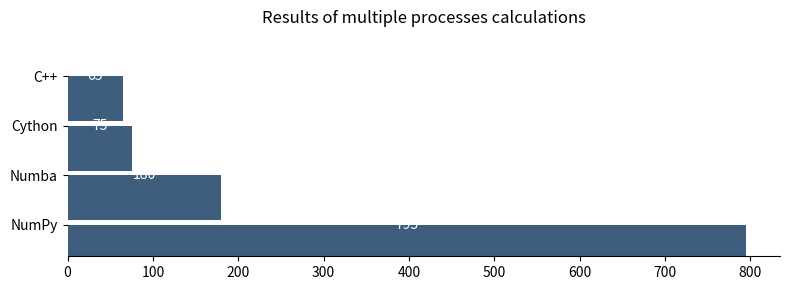

Here is the Python script that generated this plot:
#!/usr/bin/env python

# Open NUANCE:
#     Numerical Algorithms for Noninvasive Cardiac Electrophysiology
#
# Authors:
# [redacted]
#
# License:
#     Redistribution and use of the source code with or without modification
#     are permitted for any scientific, research and educational purposes.

import numpy as np
import matplotlib.pyplot as plt


def draw_stats(lbls, values):
    N = len(values)
    bar_height = 0.4
    bar_spacing = 0.04
    bar_distance = bar_height + bar_spacing
    
    positions = 2 * bar_spacing + (N - 1) * bar_distance - \
                np.arange(0.0, N * bar_distance, bar_distance)

    fig = plt.figure(figsize=(8, 3), facecolor=(1.0, 1.0, 1.0), tight_layout=True)
    ax = fig.add_subplot(111)
    ax.spines["top"].set_visible(False)
    ax.spines["left"].set_visible(False) 
    ax.spines["right"].set_visible(False)
    
    ax.get_xaxis().tick_bottom()     
 
    ax.set_ylim([0, (N + 1) * bar_height])
    ax.get_yaxis().tick_left()
    ax.set_yticks(positions + bar_height / 2)
    ax.set_yticklabels(lbls) 
    
    ax.barh(positions, values, height=bar_height, color="#3F5D7D")

    ax.set_title("Results of multiple processes calculations")
                      
    for i in range(N):
        ax.text(values[i] / 2, positions[i] + bar_height / 2, str(values[i]),
                ha='center', va='center', color='w')

    plt.show()


def main():
    lbls = ['C++', 'Cython', 'Numba', 'NumPy']
    sp = [224, 255, 359, 973]
    mp = [65, 75, 180, 795]
    draw_stats(lbls, mp)

if __name__ == '__main__':
    main()
